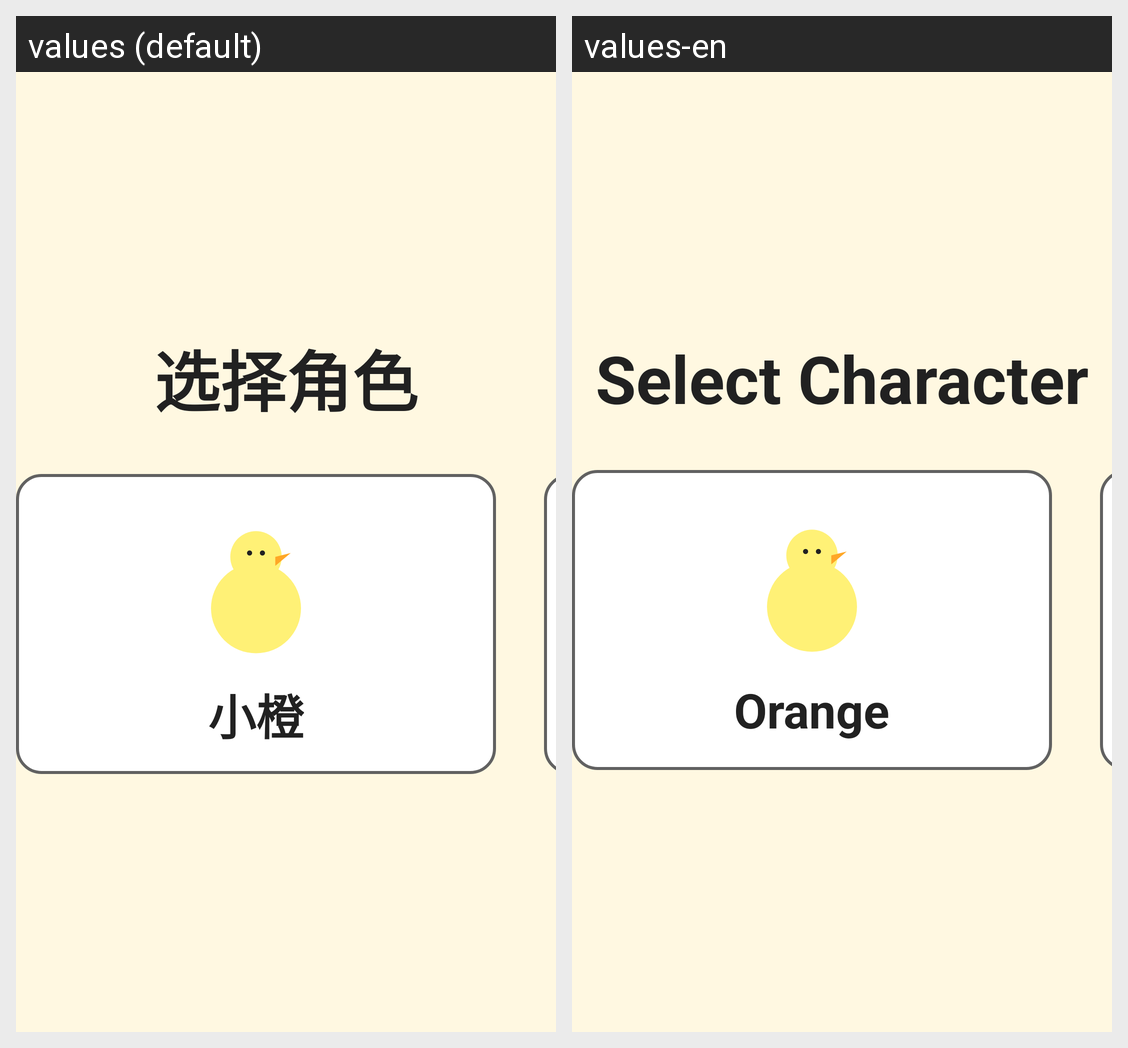

For this localized Android screen grid, give each drawn string resource with its value in every locale shown.
Android screen res/layout/activity_character_select.xml rendered under 2 locales, left to right: values (default), values-en. Device: Nexus 5 (rendered at 1080×1920; each locale shown at half size, 540×960, under a caption strip naming it); theme Theme.HappyChicks.
Strings drawn on this screen, with the default value and each locale's value (text and hints the layout hard-codes, and strings that could not be matched under every locale, appear in the picture but are not listed):

character_select
  values: 选择角色
  values-en: Select Character

character_a
  values: 小橙
  values-en: Orange
